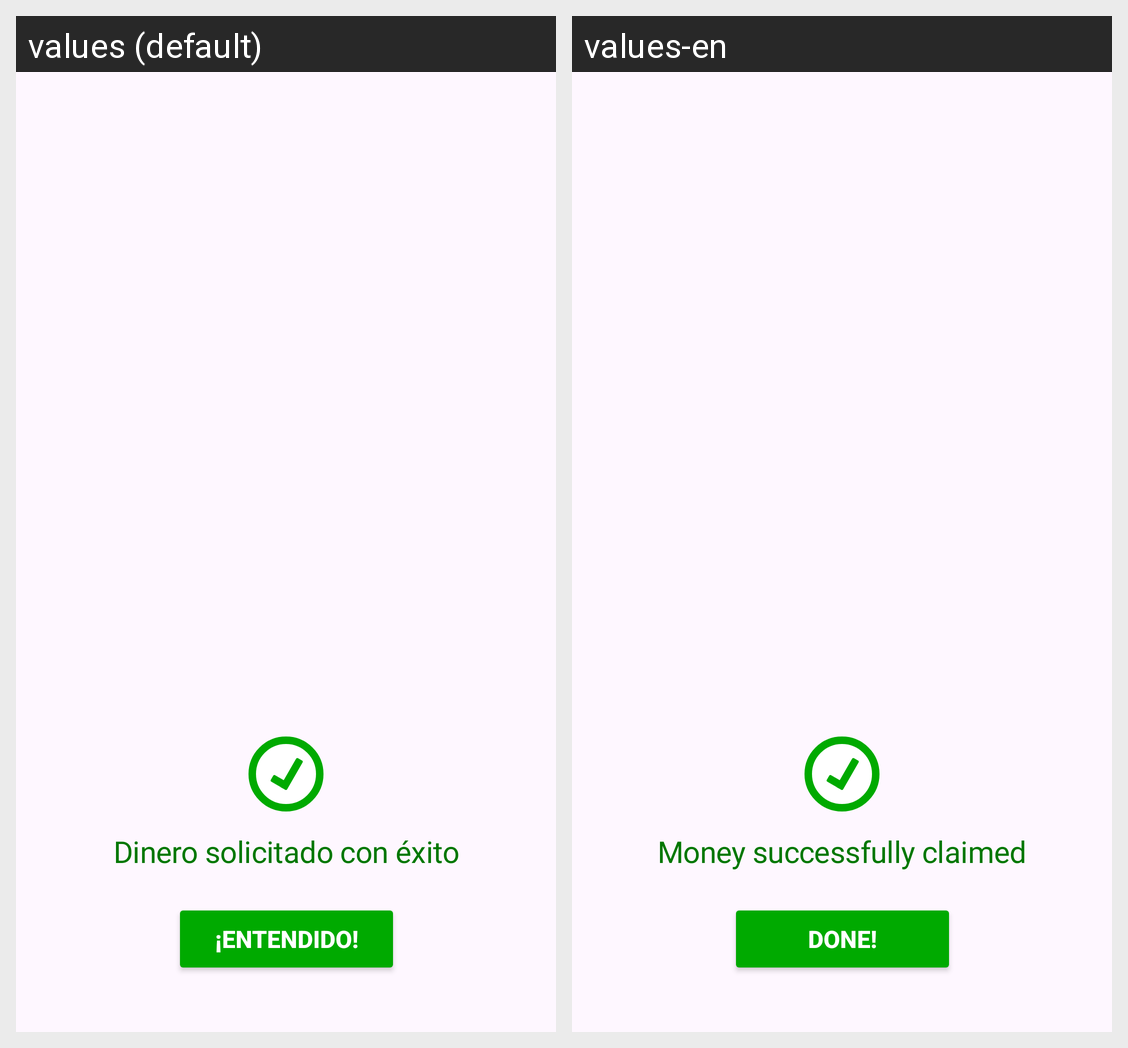

Translations of the strings shown on this Android screen, per locale in the grid:
Android screen res/layout/mensaje_exito_recibir.xml rendered under 2 locales, left to right: values (default), values-en. Device: Nexus 5 (rendered at 1080×1920; each locale shown at half size, 540×960, under a caption strip naming it); theme Theme.PrototipoBanco.
Strings drawn on this screen, with the default value and each locale's value (text and hints the layout hard-codes, and strings that could not be matched under every locale, appear in the picture but are not listed):

dinero_solicitado_con_xito
  values: Dinero solicitado con éxito
  values-en: Money successfully claimed

entendido
  values: ¡Entendido!
  values-en: Done!
